Run: headless pygame with SDL's dummy video driver; simulated clock (each Clock.tick advances the game by its frame time, no real sleeping); random seed 0; keys injected as events and as key.get_pressed() state; mouse plan: one left click at the window centre at the start of phase 2, then a move to the lower-right quarter at the start of phase 3.
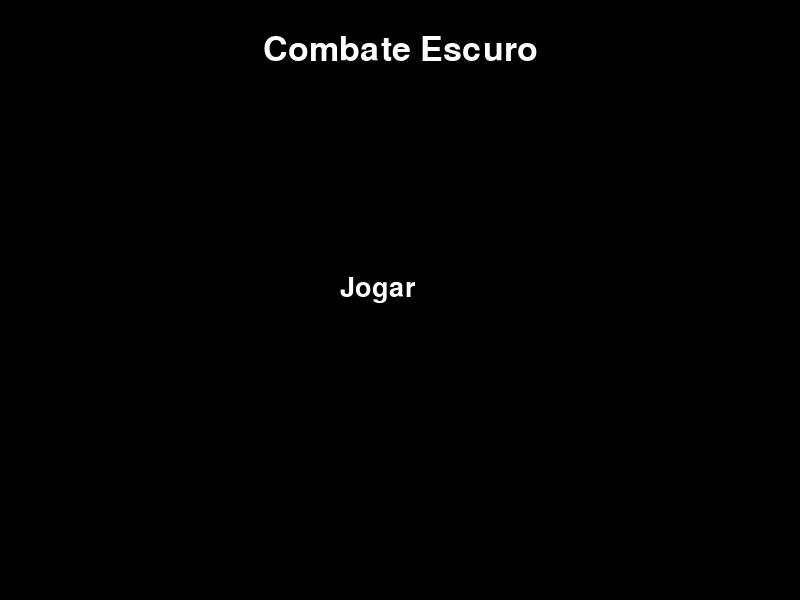
Frame 1 of 4 · flips 1–60 · no input
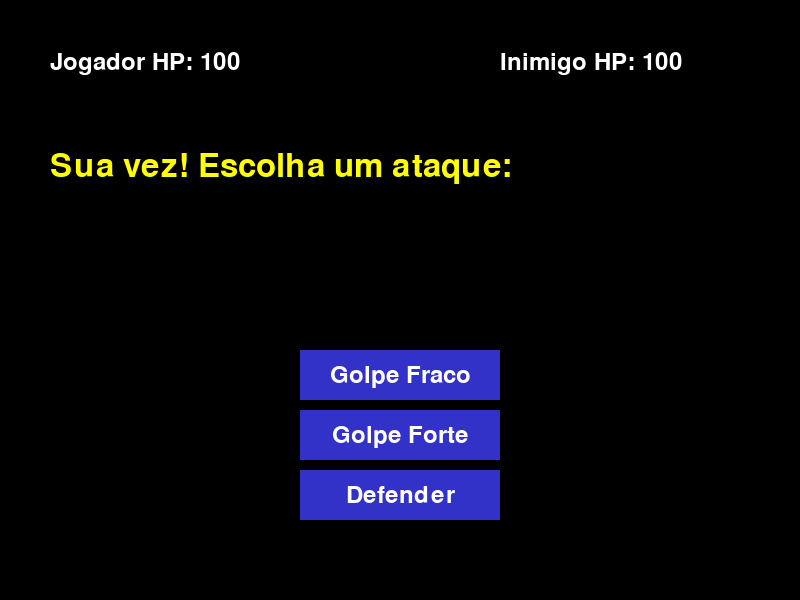
Frame 2 of 4 · flips 61–180 · clicked the window centre · tapped SPACE, RETURN · held RIGHT (→), D
Frame 3 of 4 · flips 181–300 · moved the mouse to the lower-right quarter · held DOWN (↓), S · screen unchanged from frame 2, image omitted
Frame 4 of 4 · flips 301–420 · held LEFT (←), A, UP (↑), W · screen unchanged from frame 3, image omitted

The pygame program that drew these frames:

import pygame
import sys
import math
import random

pygame.init()
screen = pygame.display.set_mode((800, 600))
pygame.display.set_caption("Combate em Turnos")
clock = pygame.time.Clock()

# Fontes
font_titulo = pygame.font.SysFont(None, 50)
font_botao = pygame.font.SysFont(None, 40)
font_normal = pygame.font.SysFont(None, 36)
font_grande = pygame.font.SysFont(None, 48)

# Estados de tela: "menu" ou "combate"
tela_atual = "menu"

# --- Menu ---
menu_titulo = font_titulo.render("Combate Escuro", True, (255, 255, 255))
menu_titulo_rect = menu_titulo.get_rect(center=(400, 50))
botao_jogar_rect = pygame.Rect(0, 0, 120, 50)
botao_jogar_rect.center = (400, 300)

# --- Combate ---
player_hp = 100
enemy_hp = 100
turn = "player"
mensagem = "Sua vez! Escolha um ataque:"
player_defendendo = False

opcoes = ["Golpe Fraco", "Golpe Forte", "Defender"]
botao_rects = []
start_y = 350
for i in range(len(opcoes)):
    rect = pygame.Rect(300, start_y + i*60, 200, 50)
    botao_rects.append(rect)

botao_clicado = None

def desenha_botao_menu(mouse_pos):
    centro_padrao = (400, 300)
    if botao_jogar_rect.collidepoint(mouse_pos):
        blink = pygame.time.get_ticks() % 1000 < 500
        cor = (255, 255, 0) if blink else (255, 255, 255)
        fonte_hover = pygame.font.SysFont(None, 48)
        texto = fonte_hover.render("Jogar", True, cor)
        tempo = pygame.time.get_ticks()
        deslocamento_x = 3 * math.sin(tempo * 0.01)
        angulo = 5 * math.sin(tempo * 0.005)
        texto_rot = pygame.transform.rotate(texto, angulo)
        rect = texto_rot.get_rect(center=(centro_padrao[0] + deslocamento_x, centro_padrao[1]))
        screen.blit(texto_rot, rect)
    else:
        texto = font_botao.render("Jogar", True, (255, 255, 255))
        screen.blit(texto, botao_jogar_rect)

def desenha_tela_menu(mouse_pos):
    screen.fill((0, 0, 0))
    screen.blit(menu_titulo, menu_titulo_rect)
    desenha_botao_menu(mouse_pos)

def desenha_tela_combate():
    screen.fill((0, 0, 0))

    # HP
    player_text = font_normal.render(f"Jogador HP: {max(player_hp, 0)}", True, (255, 255, 255))
    enemy_text = font_normal.render(f"Inimigo HP: {max(enemy_hp, 0)}", True, (255, 255, 255))
    screen.blit(player_text, (50, 50))
    screen.blit(enemy_text, (500, 50))

    # Mensagem
    mensagem_text = font_grande.render(mensagem, True, (255, 255, 0))
    screen.blit(mensagem_text, (50, 150))

    # Opções do jogador
    if turn == "player":
        for i, rect in enumerate(botao_rects):
            cor = (100, 100, 250) if botao_clicado == i else (50, 50, 200)
            pygame.draw.rect(screen, cor, rect)
            opc_text = font_normal.render(opcoes[i], True, (255, 255, 255))
            opc_text_rect = opc_text.get_rect(center=rect.center)
            screen.blit(opc_text, opc_text_rect)

# Loop principal
running = True
while running:
    mouse_pos = pygame.mouse.get_pos()

    for event in pygame.event.get():
        if event.type == pygame.QUIT:
            running = False

        if tela_atual == "menu":
            if event.type == pygame.MOUSEBUTTONDOWN and event.button == 1:
                if botao_jogar_rect.collidepoint(mouse_pos):
                    # Começa o combate
                    tela_atual = "combate"
                    # Reseta o combate
                    player_hp = 100
                    enemy_hp = 100
                    turn = "player"
                    mensagem = "Sua vez! Escolha um ataque:"
                    player_defendendo = False
                    botao_clicado = None

        elif tela_atual == "combate":
            if turn == "player" and event.type == pygame.MOUSEBUTTONDOWN and event.button == 1:
                for i, rect in enumerate(botao_rects):
                    if rect.collidepoint(mouse_pos):
                        botao_clicado = i
                        # Ações
                        if opcoes[i] == "Golpe Fraco":
                            dano = 10
                            mensagem = f"Você causou {dano} de dano!"
                            enemy_hp -= dano
                            player_defendendo = False
                        elif opcoes[i] == "Golpe Forte":
                            dano = 20
                            mensagem = f"Você causou {dano} de dano!"
                            enemy_hp -= dano
                            player_defendendo = False
                        elif opcoes[i] == "Defender":
                            mensagem = "Você se defendeu! Menos dano no próximo ataque inimigo."
                            player_defendendo = True

                        turn = "enemy"

    if tela_atual == "combate" and turn == "enemy":
        dano = random.choice([5, 15])
        if player_defendendo:
            dano //= 2
            mensagem = f"Inimigo atacou, mas você defendeu! Dano reduzido para {dano}."
        else:
            mensagem = f"Inimigo causou {dano} de dano!"
        player_hp -= dano
        player_defendendo = False
        turn = "player"
        botao_clicado = None

    # Fim de jogo
    if tela_atual == "combate":
        if player_hp <= 0:
            mensagem = "Você perdeu! Feche o jogo para tentar de novo."
            turn = None
        elif enemy_hp <= 0:
            mensagem = "Você venceu! Feche o jogo para jogar novamente."
            turn = None

    # Desenho
    if tela_atual == "menu":
        desenha_tela_menu(mouse_pos)
    elif tela_atual == "combate":
        desenha_tela_combate()

    pygame.display.flip()
    clock.tick(60)

pygame.quit()
